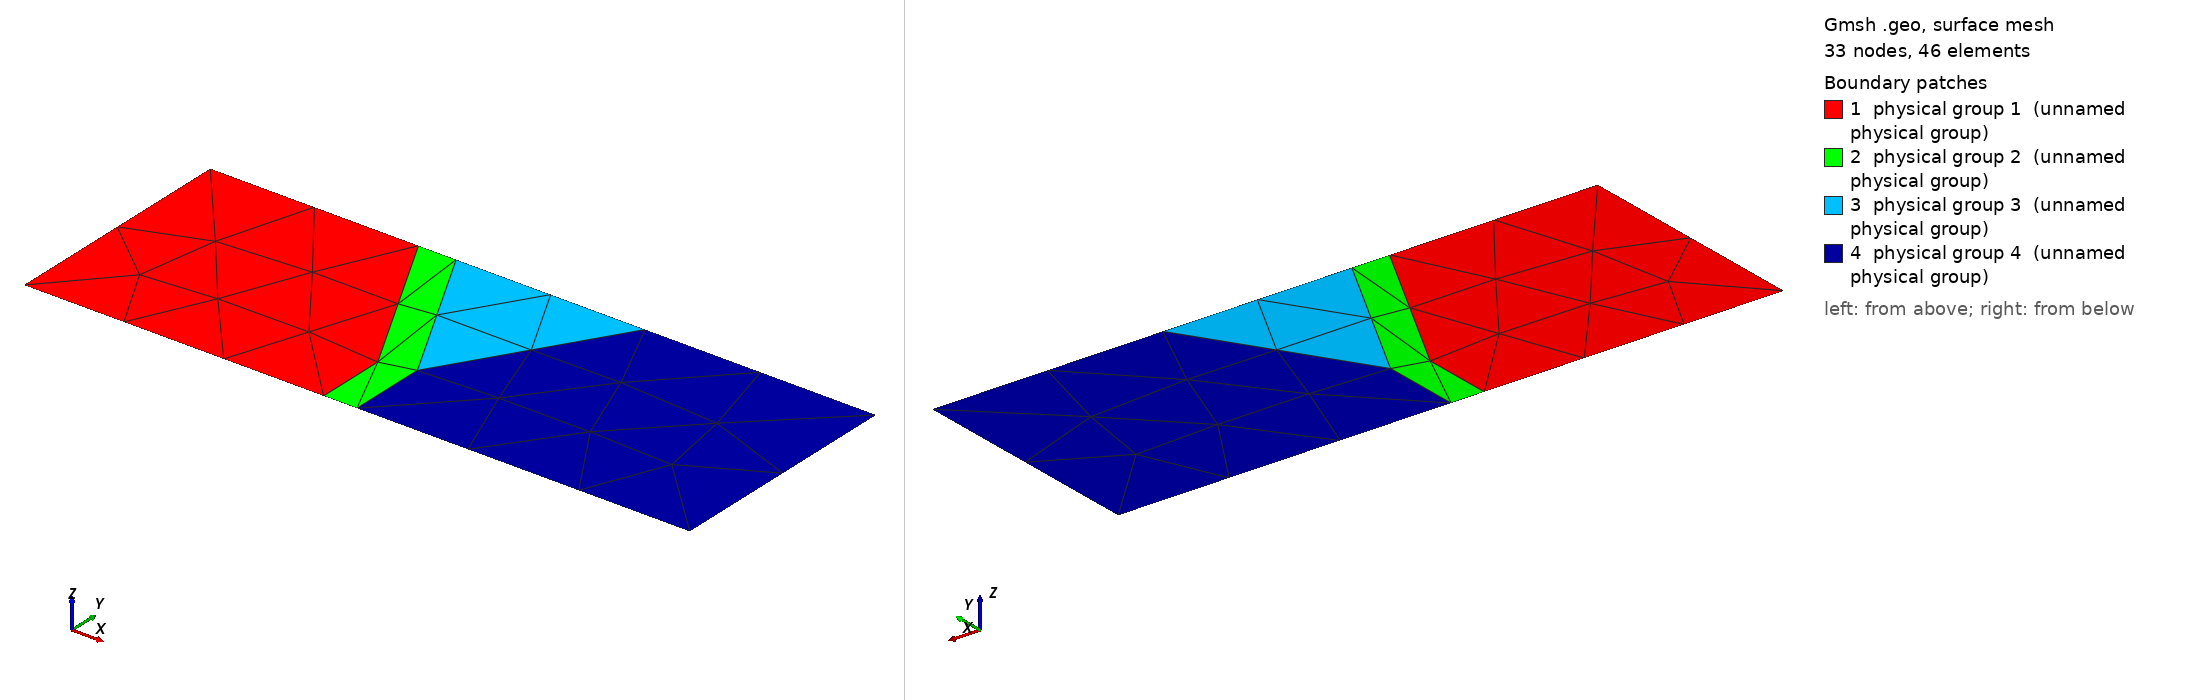

Gmsh geometry script, surface-meshed: 33 nodes, 46 surface elements. Boundary patches (legend numbers): 1 physical group 1 (unnamed physical group), 2 physical group 2 (unnamed physical group), 3 physical group 3 (unnamed physical group), 4 physical group 4 (unnamed physical group). Left view from above one corner, right view from below the opposite corner. Legend entries are the model's physical surfaces. The drawing asked Gmsh for element sizes between 1% and 20% of the model's largest extent; the script's own settings can give other sizes.

=== geom013.geo (drawn) ===
// Dissimilar-metal butt weld: a single-V groove joining a ferritic steel plate
// (mat 1, left) to an austenitic stainless plate (mat 4, right), with a
// buttering layer (mat 2) deposited on the ferritic groove face and the weld
// filler (mat 3) filling the groove. This is the standard remedy for welding
// two alloys that must not be fused directly, and it is the reason the domain
// has four materials rather than three: the buttering exists precisely to keep
// mat 1 and mat 4 from ever sharing an interface.
//
// What this domain is for. The root point (curve endpoints at 0.000, -0.140) is a
// triple junction where the buttering, the weld and the austenitic plate meet,
// at interface directions 118, 58 and 90 degrees. Reduced mod 90 those are
// 0, 28 and 58 -- not congruent, so no single cross can be tangent to all
// three, and a vertex-based field has no well-posed value there. Unlike the
// synthetic junction family (geom004, geom006, geom007) the angles here are not
// chosen to make that happen: they are the groove geometry a welding procedure
// specification would call for, so the ill-posedness cannot be dismissed as
// adversarial.
//
// The buttering is also the thin feature. At 0.11 thick against a 0.80 plate it
// is roughly three elements across at NP=70, and its inner boundary carries a
// kink at (-0.110, -0.167) where the layer turns off the root face and onto the
// groove face -- an interface that is continuous but not smooth, which R1
// alignment has to follow around the corner.
//
// The boundary junctions are deliberately mixed. Where the two vertical root
// interfaces meet the bottom edge the incident directions are 0 and 90, so
// those two are benign; the three on the top edge meet it at 118, 118 and 58
// degrees and are not.

Point(1) = {-1.100000, -0.400000, 0, 1.0};
Point(2) = {-0.110000, -0.400000, 0, 1.0};
Point(3) = {0.000000, -0.400000, 0, 1.0};
Point(4) = {1.100000, -0.400000, 0, 1.0};
Point(5) = {1.100000, 0.400000, 0, 1.0};
Point(6) = {0.337429, 0.400000, 0, 1.0};
Point(7) = {-0.287123, 0.400000, 0, 1.0};
Point(8) = {-0.411706, 0.400000, 0, 1.0};
Point(9) = {-1.100000, 0.400000, 0, 1.0};
Point(10) = {0.000000, -0.140000, 0, 1.0};
Point(11) = {-0.110000, -0.167426, 0, 1.0};

// Outer boundary, counter-clockwise from the bottom-left corner. It is split at
// every point where a material interface lands on it so that each piece belongs
// to exactly one surface.
Line(1) = {1, 2};  // bottom, ferritic
Line(2) = {2, 3};  // bottom, buttering
Line(3) = {3, 4};  // bottom, austenitic
Line(4) = {4, 5};  // right wall, austenitic
Line(5) = {5, 6};  // top, austenitic
Line(6) = {6, 7};  // top, weld
Line(7) = {7, 8};  // top, buttering
Line(8) = {8, 9};  // top, ferritic
Line(9) = {9, 1};  // left wall, ferritic

// Material interfaces. Each is written once and used twice, forward in one
// Curve Loop and reversed in the other, so Gmsh meshes it a single time and the
// two surfaces share its nodes.
Line(10) = {3, 10};  // root face, buttering | austenitic
Line(11) = {10, 6};  // groove face, weld | austenitic
Line(12) = {10, 7};  // fusion line, buttering | weld
Line(13) = {2, 11};  // root offset, ferritic | buttering
Line(14) = {11, 8};  // groove offset, ferritic | buttering

Curve Loop(1) = {1, 13, 14, 8, 9};           // ferritic plate
Plane Surface(1) = {1};
Curve Loop(2) = {2, 10, 12, 7, -14, -13};    // buttering layer
Plane Surface(2) = {2};
Curve Loop(3) = {11, 6, -12};                // weld metal
Plane Surface(3) = {3};
Curve Loop(4) = {3, 4, 5, -11, -10};         // austenitic plate
Plane Surface(4) = {4};

Physical Surface(1) = {1};   // ferritic plate
Physical Surface(2) = {2};   // buttering layer
Physical Surface(3) = {3};   // weld metal
Physical Surface(4) = {4};   // austenitic plate
